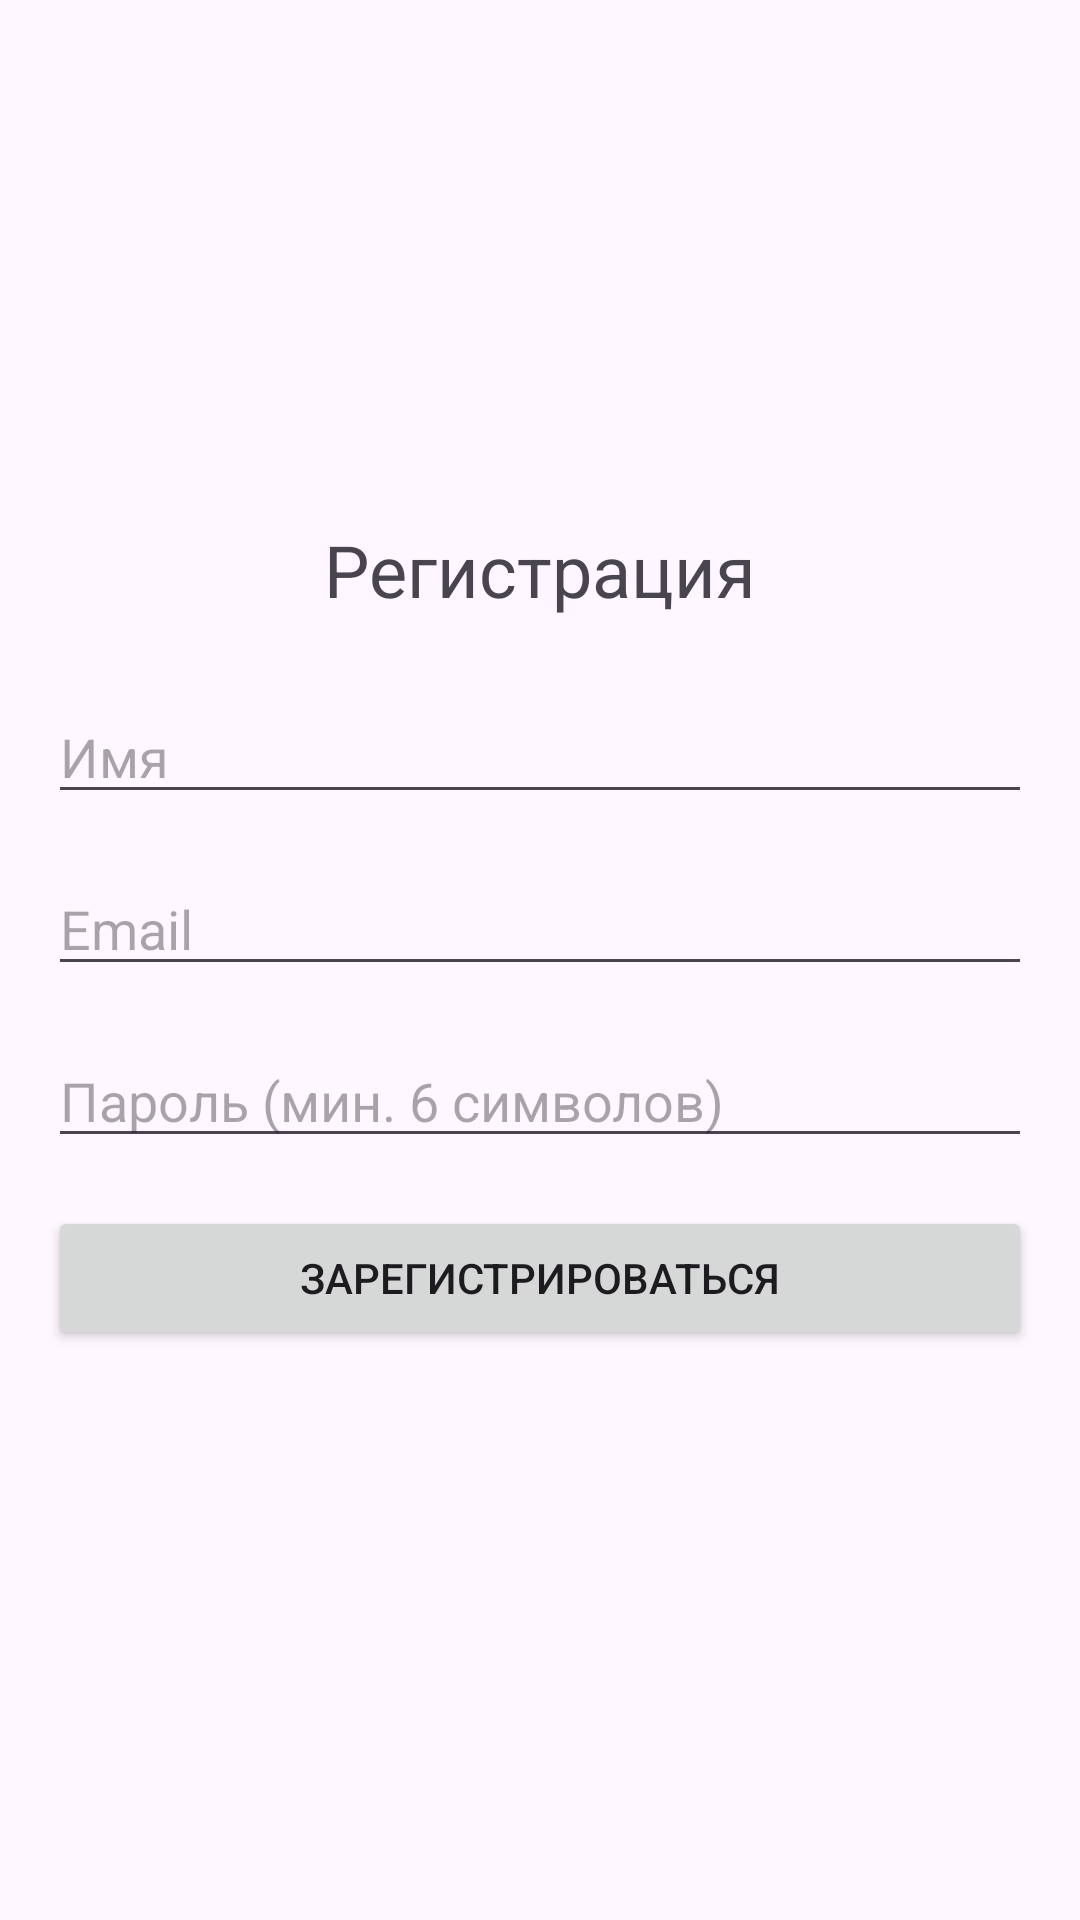

Android layout source for this screen:
<!-- AndroidManifest.xml: application theme Theme.Firebase_appLab -->
<!-- res/layout/activity_register.xml -->
<?xml version="1.0" encoding="utf-8"?>
<androidx.constraintlayout.widget.ConstraintLayout xmlns:android="http://schemas.android.com/apk/res/android"
    xmlns:app="http://schemas.android.com/apk/res-auto"
    xmlns:tools="http://schemas.android.com/tools"
    android:id="@+id/main"
    android:layout_width="match_parent"
    android:layout_height="match_parent"
    tools:context=".RegisterActivity">

    <LinearLayout xmlns:android="http://schemas.android.com/apk/res/android"
        xmlns:tools="http://schemas.android.com/tools"
        android:layout_width="match_parent"
        android:layout_height="match_parent"
        android:orientation="vertical"
        android:gravity="center"
        android:padding="16dp"
        tools:context=".RegisterActivity">

        <TextView
            android:layout_width="wrap_content"
            android:layout_height="wrap_content"
            android:text="Регистрация"
            android:textSize="24sp"
            android:layout_marginBottom="24dp"/>

        <EditText
            android:id="@+id/etRegisterName"
            android:layout_width="match_parent"
            android:layout_height="wrap_content"
            android:hint="Имя"
            android:inputType="textPersonName"
            android:layout_marginBottom="16dp"/>

        <EditText
            android:id="@+id/etRegisterEmail"
            android:layout_width="match_parent"
            android:layout_height="wrap_content"
            android:hint="Email"
            android:inputType="textEmailAddress"
            android:layout_marginBottom="16dp"/>

        <EditText
            android:id="@+id/etRegisterPassword"
            android:layout_width="match_parent"
            android:layout_height="wrap_content"
            android:hint="Пароль (мин. 6 символов)"
            android:inputType="textPassword"
            android:layout_marginBottom="16dp"/>

        <Button
            android:id="@+id/btnRegister"
            android:layout_width="match_parent"
            android:layout_height="wrap_content"
            android:text="Зарегистрироваться"
            android:layout_marginBottom="16dp"/>

        <ProgressBar
            android:id="@+id/registerProgressBar"
            android:layout_width="wrap_content"
            android:layout_height="wrap_content"
            android:visibility="gone"
            android:layout_marginTop="16dp"/>

    </LinearLayout>

</androidx.constraintlayout.widget.ConstraintLayout>
<!-- resources referenced by this layout -->
<resources>
  <style name="Theme.Firebase_appLab" parent="Base.Theme.Firebase_appLab" />
  <style name="Base.Theme.Firebase_appLab" parent="Theme.Material3.DayNight.NoActionBar">
          
          
      </style>
</resources>
